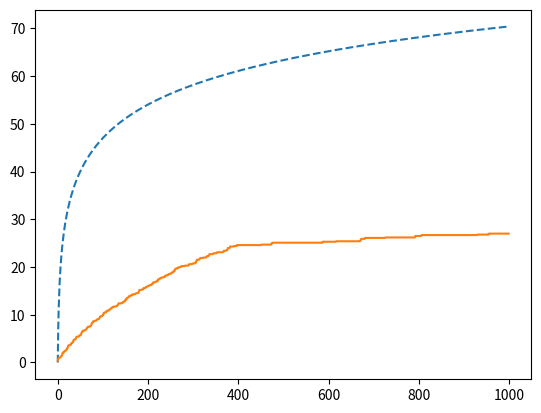

The matplotlib source for this figure:
import numpy as np
import scipy.stats as sps
import matplotlib.pyplot as plt


class KL_UCB:
    ''' Representation of a bandit problem and a method to run the KL_UCB algorithm on this problem

        Attributes
        ----------
        T: The number of time steps the KL_UCB algorithm will run for.
        arm_distributions: A list of scipy.stats probability distributions bounded on [0,1]
        means: A list of arm means. Extracted from arm_distributions
        M: Number of arms. Extracted from length of arm_distributions
        regret: A numpy ndarray of the expected regret from t=0 to t=T of the most recent algorithm run
    '''

    def __init__(self, T, arm_distributions):
        ''' Construct a bandit problem instance 
        
            Parameters
            ----------
            T: The number of time steps the KL_UCB algorithm will run for.
            arm_distributions: A list of scipy.stats probability distributions bounded on [0,1].

            Raises
            ------
            ValueError
                If T is not a positive integer.
                If the support for any arm distribution is not in [0,1].
        '''
        if (T < 1 or type(T) is not int):
            raise ValueError('T must be a positive integer')
        if (any(d.support()[0] < 0 or d.support()[1] > 1 for d in arm_distributions)): 
            raise ValueError('distribution support must lie in [0,1]')
        self.T = T
        self.arm_distributions = arm_distributions
        self.means = [d.mean() for d in arm_distributions]
        self.M = len(arm_distributions)
        self.regret = None

    def KL(self, p, q):
        ''' Compute Kullback-Leibler divergence between Bernoulli distributions of parameters p and q. 
        
            Note that we can use this even when arm distributions are not Bernoulli. In this case,
            p and q are the means of their respective distributions.
        '''
        if (p == 0 and q == 0) or (p == 1 and q == 1) or p == 0:
            return 0
        elif q == 0 or q == 1:
            return np.inf
        else:
            return p*np.log(p/q) + (1-p)*np.log((1-p)/(1-q))

    def dKL(self, p, q):
        ''' Compute the derivative of the Bernoulli Kullback-Leibler divergence between p and q, with respect to q. '''
        return (p-q)/(q*(q - 1.0))

    def newton(self, N, S, k, t, precision = 1e-3, max_iterations = 100, epsilon=1e-6):
        ''' Calculate upper confidence bound via newton's method 
        
            WARNING: This function works in that it efficiently finds greatest approx zero to f in (0,1).
            However, KL-UCB technically specifies that the returned value of q should be such that 
            f(q) <= 0. The q's returned by this function seemingly always satisfy f(q)>=0.
            Enforcing f(q) <= 0 does not work (times out) because f(q) converges to 0 from the right.
            If this is unacceptable, maybe look into other root finding methods like bisection.

            Parameters
            ----------
            N: A numpy ndarray holding the number of times each arm has been played up until time t.
            S: A numpy ndarray holding the cumulative reward received from each arm up until time t.
            k: The arm index we are computing an upper confidence bound for.
            t: The current time step.
            precision: Arbitrarily small convergence threshold
            epsilon: A miscellaneous arbitrarily small limit

            Return
            ------
            An upper confidence bound for the given parameters. Should technically be within [0,1], see warning.
        ''' 
        
        p = S[k]/N[k] # from paper
        delta = 0.1 # arbitrary small positive offset
        q = p + delta # initial guess. if p==q, then dKL=0 and we never move anywhere
        converged = False
        
        for n in range(max_iterations):
            if (p / q <= 0 or (1-p)/(1-q) <= 0): # sanity check for log domain errors
                print(f'log error: p={p}, q={q}, n={n}')
            # wish to find greatest val of q in (0,1) that gets f closest to zero from below
            f = self.KL(p, q) - np.log(t)/N[k]
            df = self.dKL(p, q) # derivative of f is just derivative of KL
            if abs(df) < epsilon: # check denominator not too small
                break 
            # NOTE: graph KL function to see that largest zero (what we want) is >= p.
            qnew = max(p+delta, min(q - (f / df), 1-epsilon)) # chris: my approach for keeping q in (p,1)
            # print(f'q={q}, f(q)={f}, qnew={qnew}, precision={precision} n={n}')
            if(abs(f) < precision and abs(qnew - q) < precision): # check for early convergence
                converged = True
                # print(f'converged at {n} iterations')
                break
            q = qnew    
        # if(not converged): print("Did not converge") 
        return q

    def run(self):
        ''' Run the KL_UCB algorithm on the bandit problem instance helf by self

            Return
            ------
            A list of length self.T with expected regret at each time t

        '''
        N = np.zeros(self.M) # keeps track of number of times arm k has been chosen
        S = np.zeros(self.M) # keeps track of cumulative sum of rewards for arm k
        # data structures just for plotting regret
        optimal_arm = np.argmax(self.means)
        exp_cum_rwd = [0 for t in range(self.T)] # exp_cum_rwd[t] is expected cumulative reward at time t
        for t in range(self.M):
            N[t] = 1
            S[t] = self.arm_distributions[t].rvs()
            exp_cum_rwd[t] = exp_cum_rwd[t-1] + self.means[t] if t != 0 else self.means[t] # t is index of chosen arm here
        for t in range(self.M, self.T):
            a = np.argmax([self.newton(N, S, arm, t) for arm in range(self.M)]) #argmax part of line 6 of algorithm 1
            r = self.arm_distributions[a].rvs()
            N[a] = N[a] + 1
            S[a] = S[a] + r
            exp_cum_rwd[t] = exp_cum_rwd[t-1] + self.means[a]
        optimal_exp_cum_rwd = [(t+1) * self.means[optimal_arm] for t in range(T)]
        regret = np.asarray(optimal_exp_cum_rwd) - np.asarray(exp_cum_rwd) # see definition of regret
        self.regret = regret
        return regret

    def plot_regret(self):
        ''' Plots regret of last run vs theoretical regret bounds 

            Note: make sure KL_UCB.run() was called before calling this method
        '''
        optimal_arm = np.argmax(self.means)
        time_axis = list(range(self.T))
        coeff = 0
        for i in range(self.M):
            if (i != optimal_arm): coeff += (rwd_means[optimal_arm] - rwd_means[i]) / (self.KL(rwd_means[i], rwd_means[optimal_arm]))
        theoretical_regret_bounds = [coeff * np.log(t+1) for t in time_axis] # not sure if allowed to do this bc of lim sup, seems like it works tho
        plt.plot(time_axis, theoretical_regret_bounds, '--')
        plt.plot(time_axis, self.regret)
        plt.show()


# run
T = 1000
rwd_means = [.2, .3, .4, .5, .6]
distributions = [sps.uniform(loc=rwd_means[i] - .1, scale=0.2) for i in range(len(rwd_means))]
kl = KL_UCB(T, distributions)
kl.run()
kl.plot_regret()


